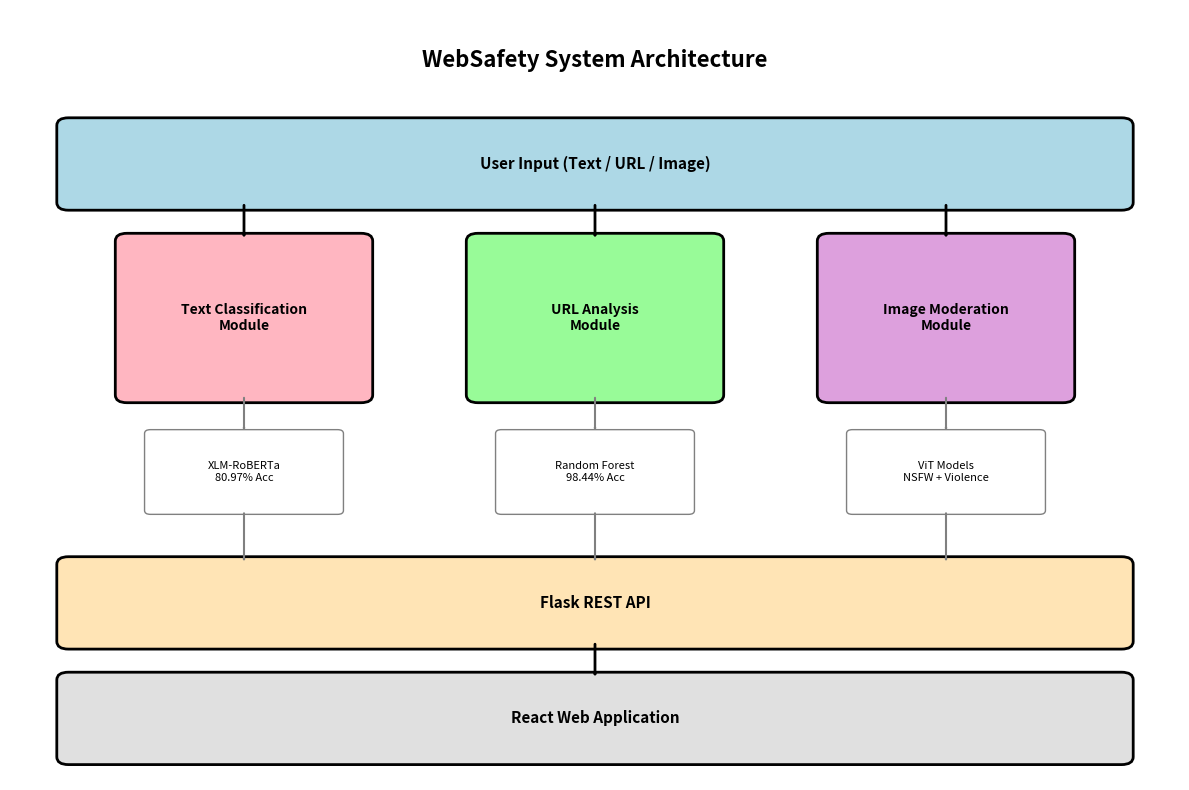

Recreate this plot in Python. (Note: this script raises an exception after producing the figure.)
"""
Generate Research Paper Diagrams
Creates all visualizations needed for the IEEE research paper
"""

import matplotlib.pyplot as plt
import numpy as np
import seaborn as sns
from matplotlib.patches import Rectangle, FancyBboxPatch, FancyArrowPatch
import matplotlib.patches as mpatches

# Set style for academic papers
plt.style.use('seaborn-v0_8-paper')
sns.set_palette("husl")

# =============================================================================
# Figure 1: System Architecture Diagram
# =============================================================================

def create_architecture_diagram():
    fig, ax = plt.subplots(1, 1, figsize=(12, 8))
    ax.set_xlim(0, 10)
    ax.set_ylim(0, 10)
    ax.axis('off')
    
    # Title
    ax.text(5, 9.5, 'WebSafety System Architecture', 
            ha='center', va='top', fontsize=16, fontweight='bold')
    
    # Input Layer
    input_box = FancyBboxPatch((0.5, 7.5), 9, 1, 
                               boxstyle="round,pad=0.1", 
                               edgecolor='black', facecolor='lightblue', linewidth=2)
    ax.add_patch(input_box)
    ax.text(5, 8, 'User Input (Text / URL / Image)', 
            ha='center', va='center', fontsize=11, fontweight='bold')
    
    # Three Modules
    modules = [
        {'name': 'Text Classification\nModule', 'x': 1, 'color': '#FFB6C1'},
        {'name': 'URL Analysis\nModule', 'x': 4, 'color': '#98FB98'},
        {'name': 'Image Moderation\nModule', 'x': 7, 'color': '#DDA0DD'}
    ]
    
    for mod in modules:
        box = FancyBboxPatch((mod['x'], 5), 2, 2, 
                            boxstyle="round,pad=0.1",
                            edgecolor='black', facecolor=mod['color'], linewidth=2)
        ax.add_patch(box)
        ax.text(mod['x'] + 1, 6, mod['name'], 
               ha='center', va='center', fontsize=10, fontweight='bold')
    
    # Model details
    models = [
        {'text': 'XLM-RoBERTa\n80.97% Acc', 'x': 2},
        {'text': 'Random Forest\n98.44% Acc', 'x': 5},
        {'text': 'ViT Models\nNSFW + Violence', 'x': 8}
    ]
    
    for mod in models:
        box = FancyBboxPatch((mod['x'] - 0.8, 3.5), 1.6, 1,
                            boxstyle="round,pad=0.05",
                            edgecolor='gray', facecolor='white', linewidth=1)
        ax.add_patch(box)
        ax.text(mod['x'], 4, mod['text'], 
               ha='center', va='center', fontsize=8)
    
    # API Layer
    api_box = FancyBboxPatch((0.5, 1.8), 9, 1,
                            boxstyle="round,pad=0.1",
                            edgecolor='black', facecolor='#FFE4B5', linewidth=2)
    ax.add_patch(api_box)
    ax.text(5, 2.3, 'Flask REST API', 
           ha='center', va='center', fontsize=11, fontweight='bold')
    
    # Frontend
    frontend_box = FancyBboxPatch((0.5, 0.3), 9, 1,
                                 boxstyle="round,pad=0.1",
                                 edgecolor='black', facecolor='#E0E0E0', linewidth=2)
    ax.add_patch(frontend_box)
    ax.text(5, 0.8, 'React Web Application', 
           ha='center', va='center', fontsize=11, fontweight='bold')
    
    # Arrows
    for x in [2, 5, 8]:
        # Input to modules
        arrow1 = FancyArrowPatch((x, 7.5), (x, 7),
                                arrowstyle='->', lw=2, color='black')
        ax.add_patch(arrow1)
        
        # Modules to models
        arrow2 = FancyArrowPatch((x, 5), (x, 4.5),
                                arrowstyle='->', lw=1.5, color='gray')
        ax.add_patch(arrow2)
        
        # Models to API
        arrow3 = FancyArrowPatch((x, 3.5), (x, 2.8),
                                arrowstyle='->', lw=1.5, color='gray')
        ax.add_patch(arrow3)
    
    # API to Frontend
    arrow4 = FancyArrowPatch((5, 1.8), (5, 1.3),
                            arrowstyle='->', lw=2, color='black')
    ax.add_patch(arrow4)
    
    plt.tight_layout()
    plt.savefig('research_figures/system_architecture.png', dpi=300, bbox_inches='tight')
    print("✓ Created system_architecture.png")
    plt.close()

# =============================================================================
# Figure 2: Text Classification F1-Scores
# =============================================================================

def create_text_f1_chart():
    categories = ['Safe', 'Phishing', 'Hate\nSpeech', 'Cyber-\nbullying']
    f1_scores = [99.67, 86.02, 79.99, 55.21]
    colors = ['#2ecc71', '#3498db', '#e74c3c', '#f39c12']
    
    fig, ax = plt.subplots(figsize=(10, 6))
    bars = ax.bar(categories, f1_scores, color=colors, edgecolor='black', linewidth=1.5)
    
    # Add value labels on bars
    for bar, score in zip(bars, f1_scores):
        height = bar.get_height()
        ax.text(bar.get_x() + bar.get_width()/2., height + 1,
               f'{score:.2f}%',
               ha='center', va='bottom', fontsize=11, fontweight='bold')
    
    ax.set_ylabel('F1-Score (%)', fontsize=12, fontweight='bold')
    ax.set_xlabel('Threat Category', fontsize=12, fontweight='bold')
    ax.set_title('Text Classification Performance by Category', fontsize=14, fontweight='bold')
    ax.set_ylim(0, 110)
    ax.grid(axis='y', alpha=0.3, linestyle='--')
    ax.axhline(y=80, color='red', linestyle='--', linewidth=1, alpha=0.5, label='80% Threshold')
    ax.legend()
    
    plt.tight_layout()
    plt.savefig('research_figures/text_f1_scores.png', dpi=300, bbox_inches='tight')
    print("✓ Created text_f1_scores.png")
    plt.close()

# =============================================================================
# Figure 3: URL Performance Comparison
# =============================================================================

def create_url_performance():
    categories = ['Malware', 'Spam', 'Suspicious', 'Safe', 'Phishing']
    precision = [95.6, 96.7, 95.1, 91.8, 92.3]
    recall = [95.8, 96.0, 93.5, 95.2, 90.1]
    f1 = [95.7, 96.3, 94.3, 93.5, 91.2]
    
    x = np.arange(len(categories))
    width = 0.25
    
    fig, ax = plt.subplots(figsize=(12, 6))
    
    bars1 = ax.bar(x - width, precision, width, label='Precision', color='#3498db', edgecolor='black')
    bars2 = ax.bar(x, recall, width, label='Recall', color='#2ecc71', edgecolor='black')
    bars3 = ax.bar(x + width, f1, width, label='F1-Score', color='#e74c3c', edgecolor='black')
    
    ax.set_ylabel('Score (%)', fontsize=12, fontweight='bold')
    ax.set_xlabel('URL Threat Category', fontsize=12, fontweight='bold')
    ax.set_title('URL Classification Performance (98.44% Overall Accuracy)', 
                fontsize=14, fontweight='bold')
    ax.set_xticks(x)
    ax.set_xticklabels(categories)
    ax.legend(fontsize=11)
    ax.set_ylim(85, 100)
    ax.grid(axis='y', alpha=0.3, linestyle='--')
    
    plt.tight_layout()
    plt.savefig('research_figures/url_performance.png', dpi=300, bbox_inches='tight')
    print("✓ Created url_performance.png")
    plt.close()

# =============================================================================
# Figure 4: Cross-Lingual Comparison
# =============================================================================

def create_cross_lingual_comparison():
    languages = ['English', 'Hinglish', 'Telenglish']
    samples = [10000, 10000, 10000]
    
    # Simulated performance (adjust based on actual if available)
    accuracy = [82.5, 80.5, 79.8]
    f1_scores = [82.0, 80.0, 79.2]
    
    x = np.arange(len(languages))
    width = 0.35
    
    fig, (ax1, ax2) = plt.subplots(1, 2, figsize=(14, 6))
    
    # Left chart: Sample distribution
    colors_samples = ['#3498db', '#e74c3c', '#f39c12']
    bars = ax1.bar(languages, samples, color=colors_samples, edgecolor='black', linewidth=1.5)
    
    for bar, sample in zip(bars, samples):
        height = bar.get_height()
        ax1.text(bar.get_x() + bar.get_width()/2., height + 200,
                f'{sample:,}',
                ha='center', va='bottom', fontsize=11, fontweight='bold')
    
    ax1.set_ylabel('Number of Samples', fontsize=12, fontweight='bold')
    ax1.set_xlabel('Language', fontsize=12, fontweight='bold')
    ax1.set_title('Dataset Distribution (30,000 Total)', fontsize=13, fontweight='bold')
    ax1.set_ylim(0, 12000)
    ax1.grid(axis='y', alpha=0.3, linestyle='--')
    
    # Right chart: Performance comparison
    bars1 = ax2.bar(x - width/2, accuracy, width, label='Accuracy', 
                   color='#2ecc71', edgecolor='black', linewidth=1.5)
    bars2 = ax2.bar(x + width/2, f1_scores, width, label='F1-Score',
                   color='#9b59b6', edgecolor='black', linewidth=1.5)
    
    # Add value labels
    for bars in [bars1, bars2]:
        for bar in bars:
            height = bar.get_height()
            ax2.text(bar.get_x() + bar.get_width()/2., height + 0.5,
                    f'{height:.1f}%',
                    ha='center', va='bottom', fontsize=10, fontweight='bold')
    
    ax2.set_ylabel('Performance (%)', fontsize=12, fontweight='bold')
    ax2.set_xlabel('Language', fontsize=12, fontweight='bold')
    ax2.set_title('Cross-Lingual Performance', fontsize=13, fontweight='bold')
    ax2.set_xticks(x)
    ax2.set_xticklabels(languages)
    ax2.legend(fontsize=11)
    ax2.set_ylim(70, 90)
    ax2.grid(axis='y', alpha=0.3, linestyle='--')
    
    plt.tight_layout()
    plt.savefig('research_figures/cross_lingual_comparison.png', dpi=300, bbox_inches='tight')
    print("✓ Created cross_lingual_comparison.png")
    plt.close()

# =============================================================================
# Figure 5: Confusion Matrix
# =============================================================================

def create_confusion_matrix():
    # Actual confusion matrix from results
    categories = ['Safe', 'Phishing', 'Hate\nSpeech', 'Cyber-\nbullying']
    cm = np.array([
        [746, 0, 3, 1],
        [1, 239, 78, 0],
        [0, 0, 1139, 182],
        [1, 0, 307, 302]
    ])
    
    fig, ax = plt.subplots(figsize=(10, 8))
    
    # Create heatmap
    im = ax.imshow(cm, interpolation='nearest', cmap='Blues')
    ax.figure.colorbar(im, ax=ax)
    
    # Set ticks
    ax.set_xticks(np.arange(len(categories)))
    ax.set_yticks(np.arange(len(categories)))
    ax.set_xticklabels(categories)
    ax.set_yticklabels(categories)
    
    # Rotate x labels
    plt.setp(ax.get_xticklabels(), rotation=45, ha="right", rotation_mode="anchor")
    
    # Add text annotations
    thresh = cm.max() / 2.
    for i in range(len(categories)):
        for j in range(len(categories)):
            color = "white" if cm[i, j] > thresh else "black"
            ax.text(j, i, cm[i, j],
                   ha="center", va="center", color=color, fontsize=12, fontweight='bold')
    
    ax.set_title('Confusion Matrix - Text Classification (3000 Test Samples)', 
                fontsize=14, fontweight='bold', pad=20)
    ax.set_ylabel('True Label', fontsize=12, fontweight='bold')
    ax.set_xlabel('Predicted Label', fontsize=12, fontweight='bold')
    
    plt.tight_layout()
    plt.savefig('research_figures/confusion_matrix.png', dpi=300, bbox_inches='tight')
    print("✓ Created confusion_matrix.png")
    plt.close()

# =============================================================================
# Main Execution
# =============================================================================

if __name__ == "__main__":
    print("\n" + "="*60)
    print("GENERATING RESEARCH PAPER FIGURES")
    print("="*60 + "\n")
    
    create_architecture_diagram()
    create_text_f1_chart()
    create_url_performance()
    create_cross_lingual_comparison()
    create_confusion_matrix()
    
    print("\n" + "="*60)
    print("✅ All figures generated successfully!")
    print("="*60)
    print("\nGenerated files:")
    print("  - research_figures/system_architecture.png")
    print("  - research_figures/text_f1_scores.png")
    print("  - research_figures/url_performance.png")
    print("  - research_figures/cross_lingual_comparison.png")
    print("  - research_figures/confusion_matrix.png")
    print("\n📌 Add these to your LaTeX document!")
